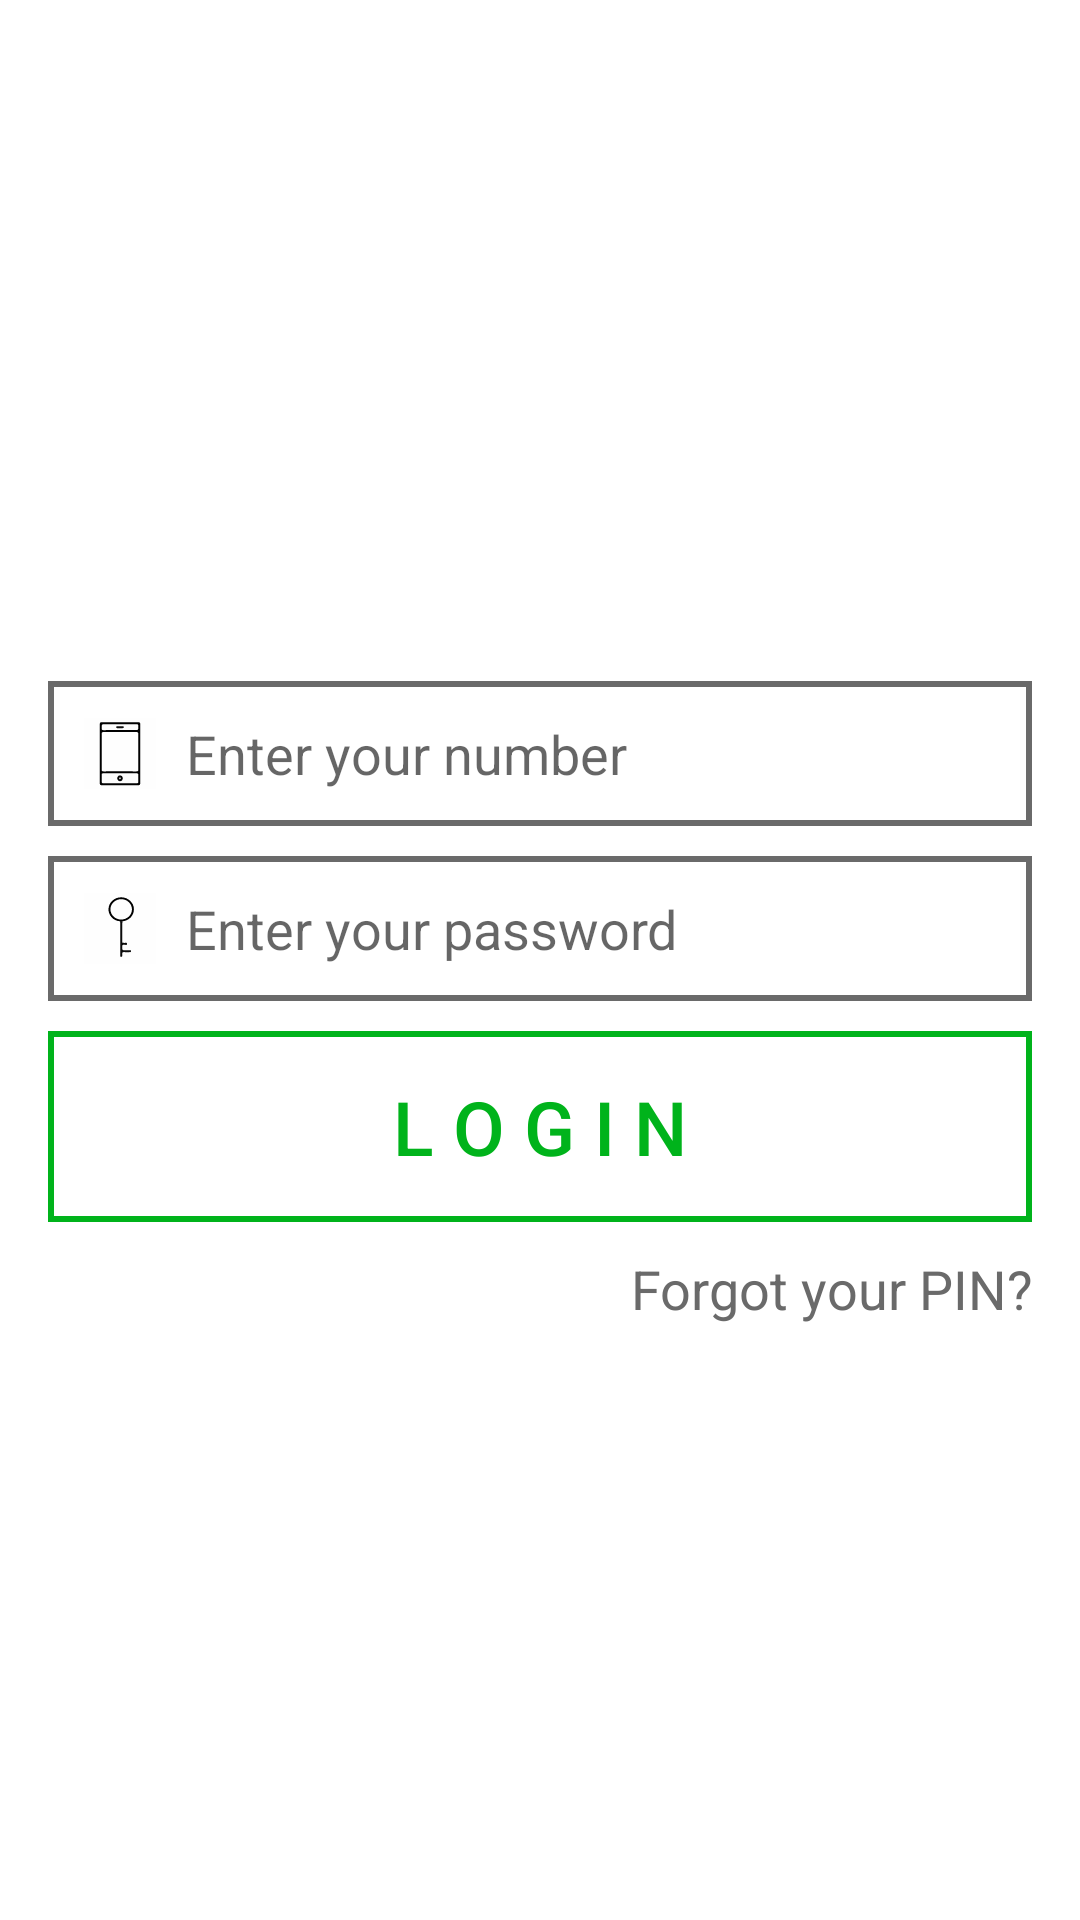

The Android layout XML behind this screen, and the referenced resources:
<!-- AndroidManifest.xml: application theme AppTheme -->
<!-- res/layout/loginlayout.xml -->
<FrameLayout xmlns:android="http://schemas.android.com/apk/res/android"
    xmlns:tools="http://schemas.android.com/tools"
    android:layout_width="match_parent"
    android:layout_height="match_parent"
    android:background="@color/appWhite"
    tools:context="fragments.Login">
    
    
    
        <LinearLayout
            android:id="@+id/loginElements"
            android:layout_width="match_parent"
            android:layout_height="match_parent"
            android:gravity="center"
            android:orientation="vertical"
            android:padding="16dp">

            <TextView
                android:id="@+id/tv"
                android:layout_width="match_parent"
                android:layout_height="wrap_content"
                android:layout_gravity="center_vertical"
                android:gravity="center"
                android:textColor="@color/appRed" />
            
                
                
                
                
            <EditText
                android:id="@+id/histMsisdn"
                android:layout_width="match_parent"
                android:layout_height="wrap_content"
                android:layout_marginTop="10dp"
                android:background="@drawable/border_gray"
                android:drawableLeft="@drawable/icon_phone"
                android:drawablePadding="10dp"
                android:drawableTint="@null"
                android:ellipsize="end"
                android:hint="Enter your number"
                android:inputType="phone"
                android:maxLength="20"
                android:padding="12dp"
                android:singleLine="true" />

            <EditText
                android:id="@+id/pin"
                android:layout_width="match_parent"
                android:layout_height="wrap_content"
                android:layout_marginTop="10dp"
                android:background="@drawable/border_gray"
                android:drawableLeft="@drawable/icon_password"
                android:drawablePadding="10dp"
                android:drawableTint="@null"
                android:ellipsize="end"
                android:hint="Enter your password"
                android:inputType="numberPassword"
                android:maxLength="5"
                android:padding="12dp"
                android:singleLine="true" />

            <Button
                android:id="@+id/submit"
                android:layout_width="match_parent"
                android:layout_height="wrap_content"
                android:layout_gravity="center_horizontal"
                android:layout_marginTop="10dp"
                android:background="@drawable/buttongreen"
                android:padding="15dp"
                android:shadowRadius="0"
                android:stateListAnimator="@null"
                android:text="L O G I N"
                android:textColor="@drawable/text_button_green"
                android:textSize="25sp" />

            <TextView
                android:id="@+id/recoverPin"
                android:layout_width="match_parent"
                android:layout_height="wrap_content"
                android:layout_marginTop="10dp"
                android:textColor="@drawable/text_link"
                android:clickable="true"
                android:gravity="right"
                android:text="Forgot your PIN?"
                android:textSize="18sp" />
        </LinearLayout>
    
</FrameLayout>
<!-- resources referenced by this layout -->
<resources>
  <color name="appRed">#f70000</color>
  <color name="appWhite">#ffffff</color>
  <!-- drawable border_gray (drawable) -->
  <?xml version="1.0" encoding="utf-8"?>
  <shape xmlns:android="http://schemas.android.com/apk/res/android"
  
      android:shape="rectangle">
  
      <stroke android:width="2dp" android:color="@color/darkGray"/>
      <solid
          android:color="#ffffff" />
  
  </shape>
  <!-- drawable buttongreen (drawable) -->
  <?xml version="1.0" encoding="utf-8"?>
  <selector xmlns:android="http://schemas.android.com/apk/res/android" >
      <item android:state_pressed="true" >
          <shape android:shape="rectangle"  >
              
              
              
              
              
              
              <stroke android:width="2dip" android:color="@color/appGreen" />
              
              <solid android:color="@color/appGreen" />
          </shape>
      </item>
      <item android:state_focused="true">
          <shape android:shape="rectangle"  >
              
              
              
              
              
              <stroke android:width="2dip" android:color="@color/appGreen" />
              <solid android:color="#5c0d790c"/>
          </shape>
      </item>
      <item >
          <shape android:shape="rectangle"  >
              <solid android:color="@color/appWhite" />
              <stroke android:width="2dip" android:color="@color/appGreen" />
          </shape>
      </item>
  </selector>
  <!-- drawable text_button_green (drawable) -->
  <?xml version="1.0" encoding="utf-8"?>
  <selector xmlns:android="http://schemas.android.com/apk/res/android">
      <item android:color="@color/appWhite" android:state_focused="true" android:state_pressed="false" />
      <item android:color="@color/appWhite" android:state_focused="true" android:state_pressed="true" />
      <item android:color="@color/appWhite" android:state_focused="false" android:state_pressed="true" />
      <item android:color="@color/appGreen" />
  </selector>
  <!-- drawable text_link (drawable) -->
  <?xml version="1.0" encoding="utf-8"?>
  <selector xmlns:android="http://schemas.android.com/apk/res/android">
      <item android:color="@color/appOrange" android:state_focused="true" android:state_pressed="false" />
      <item android:color="@color/appOrange" android:state_focused="true" android:state_pressed="true" />
      <item android:color="@color/appOrange" android:state_focused="false" android:state_pressed="true" />
      <item android:color="@color/darkGray" />
  </selector>
  <style name="AppTheme" parent="Theme.AppCompat.Light.DarkActionBar">
          
          <item name="colorPrimary">@color/appOrange</item>
          <item name="colorPrimaryDark">@color/appBlue</item>
          <item name="colorAccent">@color/appOrange</item>
          <item name="colorControlNormal">@color/appBlue</item>
          <item name="drawerArrowStyle">@style/DrawerArrowStyle</item>
      </style>
  <color name="darkGray">#6a6a6a</color>
  <color name="appGreen">#00b31b</color>
  <color name="appOrange">#FF5700</color>
  <color name="appBlue">#323b96</color>
  <style name="DrawerArrowStyle" parent="Widget.AppCompat.DrawerArrowToggle">
          <item name="spinBars">true</item>
          <item name="color">@color/appBlue</item>
      </style>
</resources>
